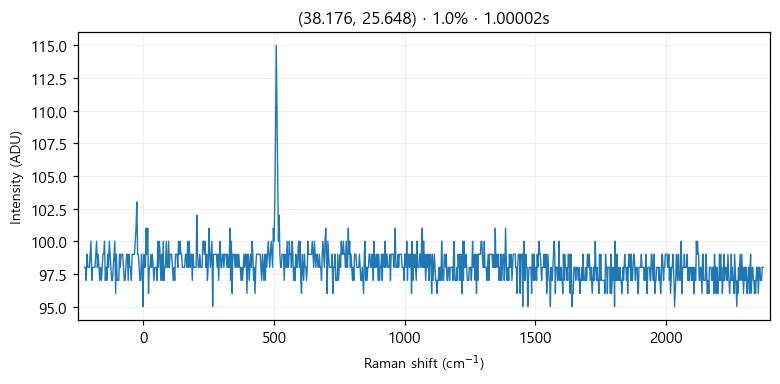

Data behind this chart, as committed beside it:
# laser_power_pct, 1.0
# exposure_time, 1
# laser_nm, 532
# mode, single
pixel_index, raman_shift_cm-1, wavelength_nm, intensity
0, -224.9, 525.7, 98.0
1, -221.8, 525.8, 98.0
2, -218.8, 525.9, 97.0
3, -215.7, 526, 99.0
4, -212.6, 526.1, 98.0
5, -209.6, 526.2, 98.0
6, -206.5, 526.2, 98.0
7, -203.5, 526.3, 99.0
8, -200.4, 526.4, 100.0
9, -197.3, 526.5, 97.0
10, -194.3, 526.6, 98.0
11, -191.2, 526.7, 98.0
12, -188.2, 526.7, 98.0
13, -185.1, 526.8, 98.0
14, -182.1, 526.9, 99.0
15, -179, 527, 100.0
16, -176, 527.1, 98.0
17, -172.9, 527.2, 99.0
18, -169.9, 527.3, 98.0
19, -166.8, 527.3, 97.0
20, -163.8, 527.4, 98.0
21, -160.7, 527.5, 97.0
22, -157.7, 527.6, 98.0
23, -154.7, 527.7, 99.0
24, -151.6, 527.8, 99.0
25, -148.6, 527.8, 100.0
26, -145.5, 527.9, 97.0
27, -142.5, 528, 98.0
28, -139.5, 528.1, 97.0
29, -136.4, 528.2, 99.0
30, -133.4, 528.3, 98.0
31, -130.4, 528.4, 100.0
32, -127.3, 528.4, 99.0
33, -124.3, 528.5, 98.0
34, -121.3, 528.6, 97.0
35, -118.2, 528.7, 97.0
36, -115.2, 528.8, 98.0
37, -112.2, 528.9, 99.0
38, -109.2, 528.9, 100.0
39, -106.2, 529, 96.0
40, -103.1, 529.1, 99.0
41, -100.1, 529.2, 97.0
42, -97.09, 529.3, 97.0
43, -94.08, 529.4, 97.0
44, -91.06, 529.5, 99.0
45, -88.05, 529.5, 98.0
46, -85.03, 529.6, 99.0
47, -82.02, 529.7, 99.0
48, -79.01, 529.8, 99.0
49, -76, 529.9, 98.0
50, -72.99, 530, 97.0
51, -69.98, 530, 97.0
52, -66.97, 530.1, 98.0
53, -63.97, 530.2, 99.0
54, -60.96, 530.3, 99.0
55, -57.96, 530.4, 97.0
... 968 more rows
